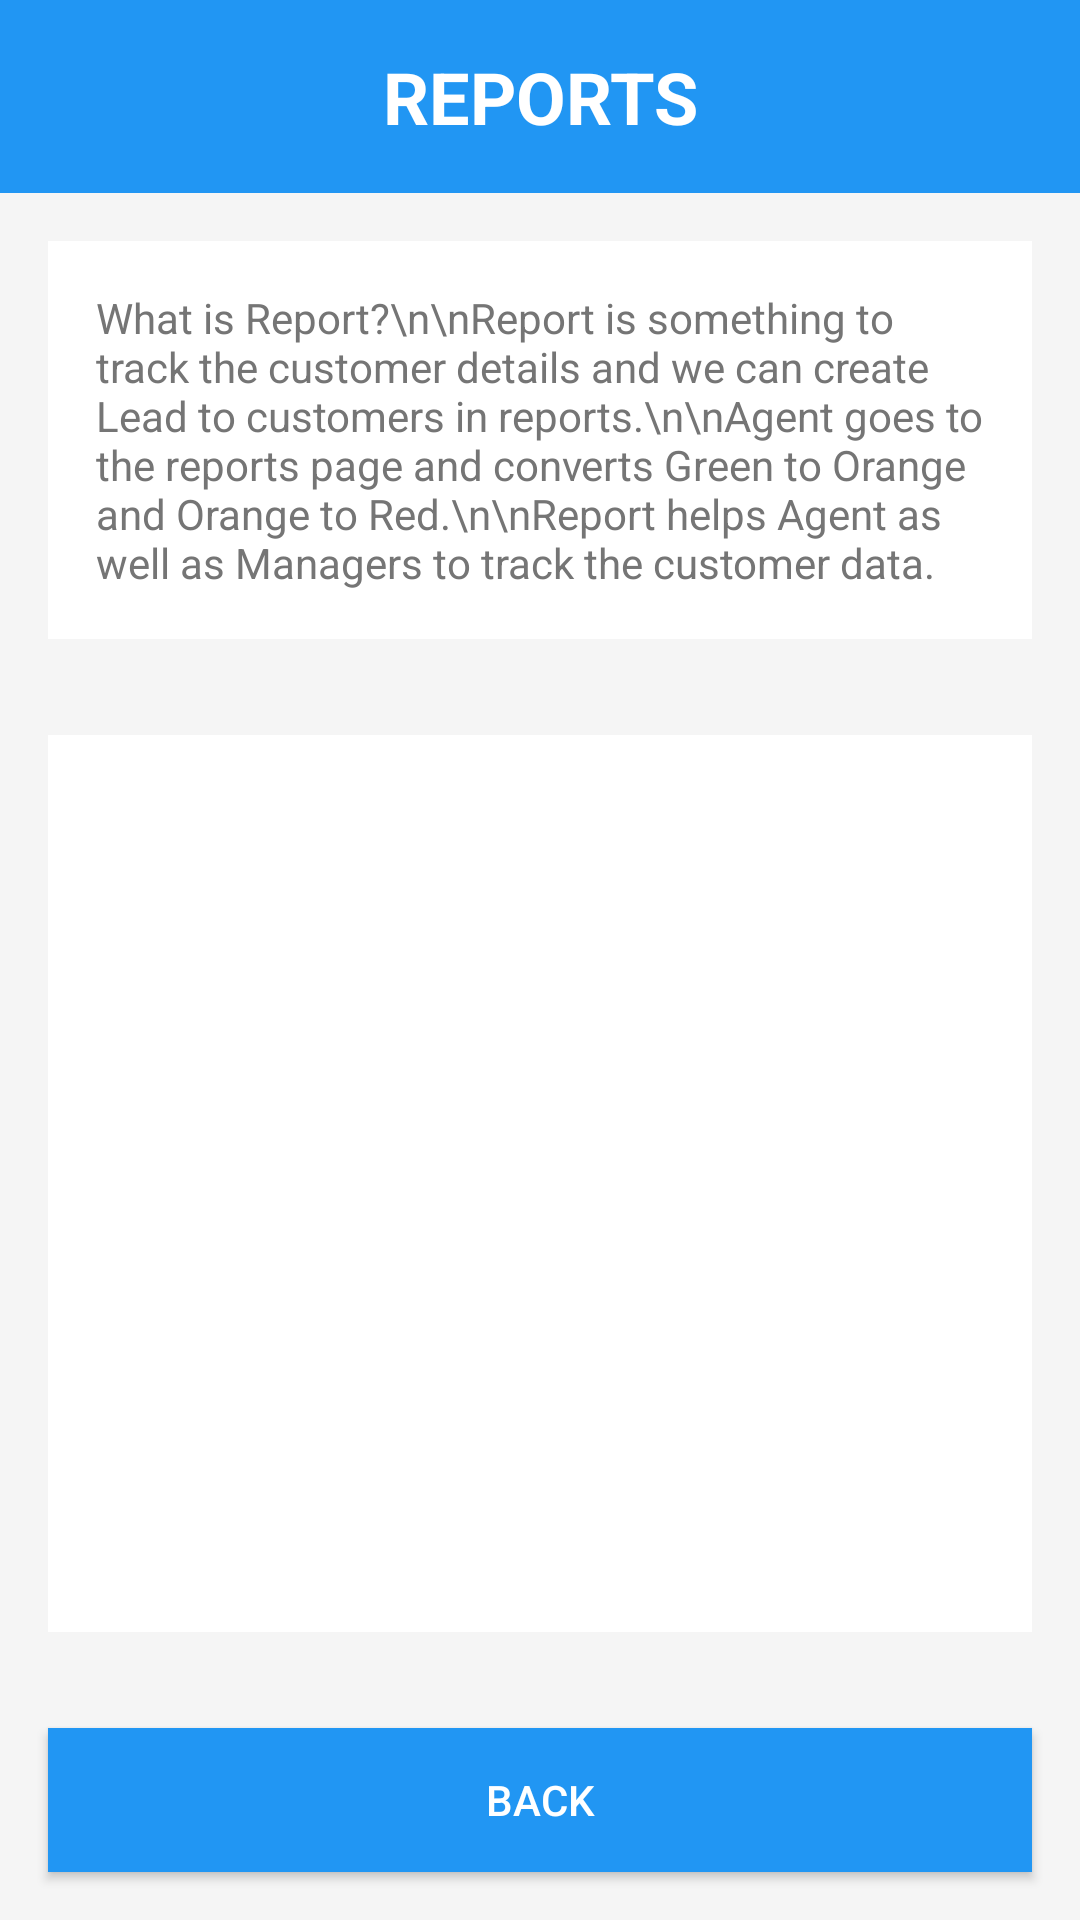

Here is an Android app screen rendered from its layout file. Give the layout XML and the strings, colors and styles it references.
<!-- AndroidManifest.xml: application theme Base.Theme.VenturePlusCRM -->
<!-- res/layout/activity_reports.xml -->
<?xml version="1.0" encoding="utf-8"?>
<LinearLayout xmlns:android="http://schemas.android.com/apk/res/android"
    xmlns:tools="http://schemas.android.com/tools"
    android:layout_width="match_parent"
    android:layout_height="match_parent"
    android:orientation="vertical"
    android:background="@color/light_gray"
    tools:context=".ReportsActivity">

    <TextView
        android:id="@+id/titleTextView"
        android:layout_width="match_parent"
        android:layout_height="wrap_content"
        android:text="REPORTS"
        android:textSize="24sp"
        android:textStyle="bold"
        android:textColor="@color/white"
        android:background="@color/primary_blue"
        android:padding="16dp"
        android:gravity="center" />

    <TextView
        android:layout_width="match_parent"
        android:layout_height="wrap_content"
        android:text="What is Report?\n\nReport is something to track the customer details and we can create Lead to customers in reports.\n\nAgent goes to the reports page and converts Green to Orange and Orange to Red.\n\nReport helps Agent as well as Managers to track the customer data."
        android:textSize="14sp"
        android:textColor="@color/text_secondary"
        android:padding="16dp"
        android:background="@color/white"
        android:layout_margin="16dp" />

    <ListView
        android:id="@+id/reportsListView"
        android:layout_width="match_parent"
        android:layout_height="0dp"
        android:layout_weight="1"
        android:layout_margin="16dp"
        android:background="@color/white"
        android:divider="@color/light_gray"
        android:dividerHeight="1dp"
        android:padding="8dp" />

    <Button
        android:id="@+id/backButton"
        android:layout_width="match_parent"
        android:layout_height="wrap_content"
        android:text="Back"
        android:background="@color/primary_blue"
        android:textColor="@color/white"
        android:layout_margin="16dp"
        android:padding="12dp" />

</LinearLayout>
<!-- resources referenced by this layout -->
<resources>
  <color name="light_gray">#F5F5F5</color>
  <color name="primary_blue">#2196F3</color>
  <color name="text_secondary">#757575</color>
  <color name="white">#FFFFFFFF</color>
  <style name="Base.Theme.VenturePlusCRM" parent="Theme.AppCompat.DayNight">
          
      </style>
</resources>
